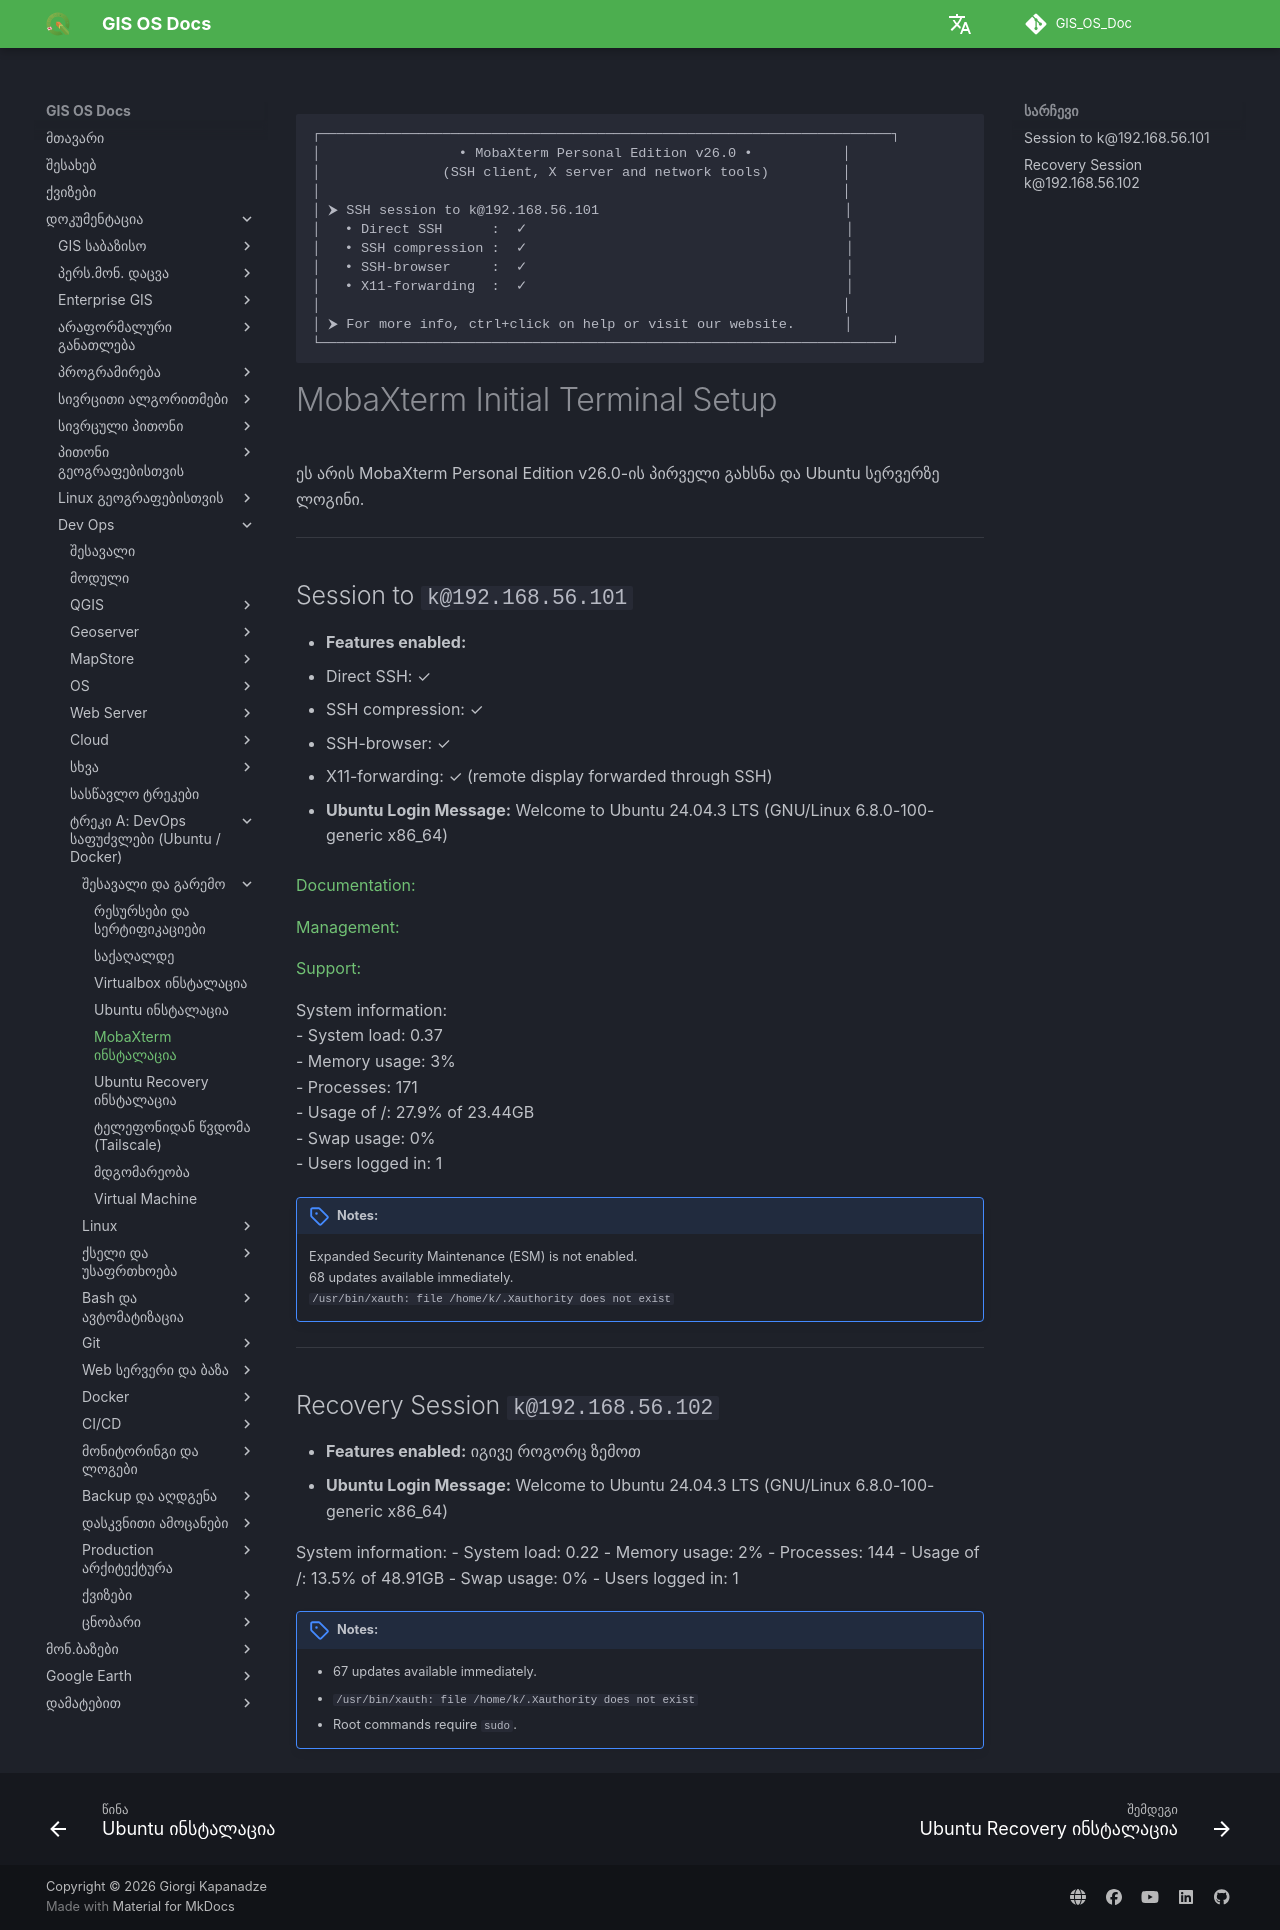

repository: GIS-Edu-Georgia/GIS_OS_Doc · page: Dev_ops/Fundamentals/setup/setup-mobaxterm/index.html · generator: mkdocs

    ┌──────────────────────────────────────────────────────────────────────┐
    │                 • MobaXterm Personal Edition v26.0 •           │
    │               (SSH client, X server and network tools)         │
    │                                                                │
    │ ⮞ SSH session to k@192.168.56.101                              │
    │   • Direct SSH      :  ✓                                       │
    │   • SSH compression :  ✓                                       │
    │   • SSH-browser     :  ✓                                       │
    │   • X11-forwarding  :  ✓                                       │
    │                                                                │
    │ ⮞ For more info, ctrl+click on help or visit our website.      │
    └──────────────────────────────────────────────────────────────────────┘


# MobaXterm Initial Terminal Setup

ეს არის MobaXterm Personal Edition v26.0-ის პირველი გახსნა და Ubuntu სერვერზე ლოგინი.

---

## Session to `k@192.168.56.101`

- **Features enabled:**
  - Direct SSH: ✓
  - SSH compression: ✓
  - SSH-browser: ✓
  - X11-forwarding: ✓ (remote display forwarded through SSH)

- **Ubuntu Login Message:**
Welcome to Ubuntu 24.04.3 LTS (GNU/Linux 6.8.0-100-generic x86_64)

[Documentation:](https://help.ubuntu.com)

[Management:](https://landscape.canonical.com)

[Support:](https://ubuntu.com/pro)

System information: <br>
- System load: 0.37 <br>
- Memory usage: 3% <br>
- Processes: 171 <br>
- Usage of /: 27.9% of 23.44GB <br>
- Swap usage: 0% <br>
- Users logged in: 1 <br>


!!! note "**Notes:**"
    Expanded Security Maintenance (ESM) is not enabled. <br>
    68 updates available immediately. <br>
    `/usr/bin/xauth: file /home/k/.Xauthority does not exist` <br>

---

## Recovery Session `k@192.168.56.102`

- **Features enabled:** იგივე როგორც ზემოთ
- **Ubuntu Login Message:**
Welcome to Ubuntu 24.04.3 LTS (GNU/Linux 6.8.0-100-generic x86_64)

System information:
- System load: 0.22
- Memory usage: 2%
- Processes: 144
- Usage of /: 13.5% of 48.91GB
- Swap usage: 0%
- Users logged in: 1


!!! note "**Notes:**"
    - 67 updates available immediately.
    - `/usr/bin/xauth: file /home/k/.Xauthority does not exist`
    - Root commands require `sudo`.
